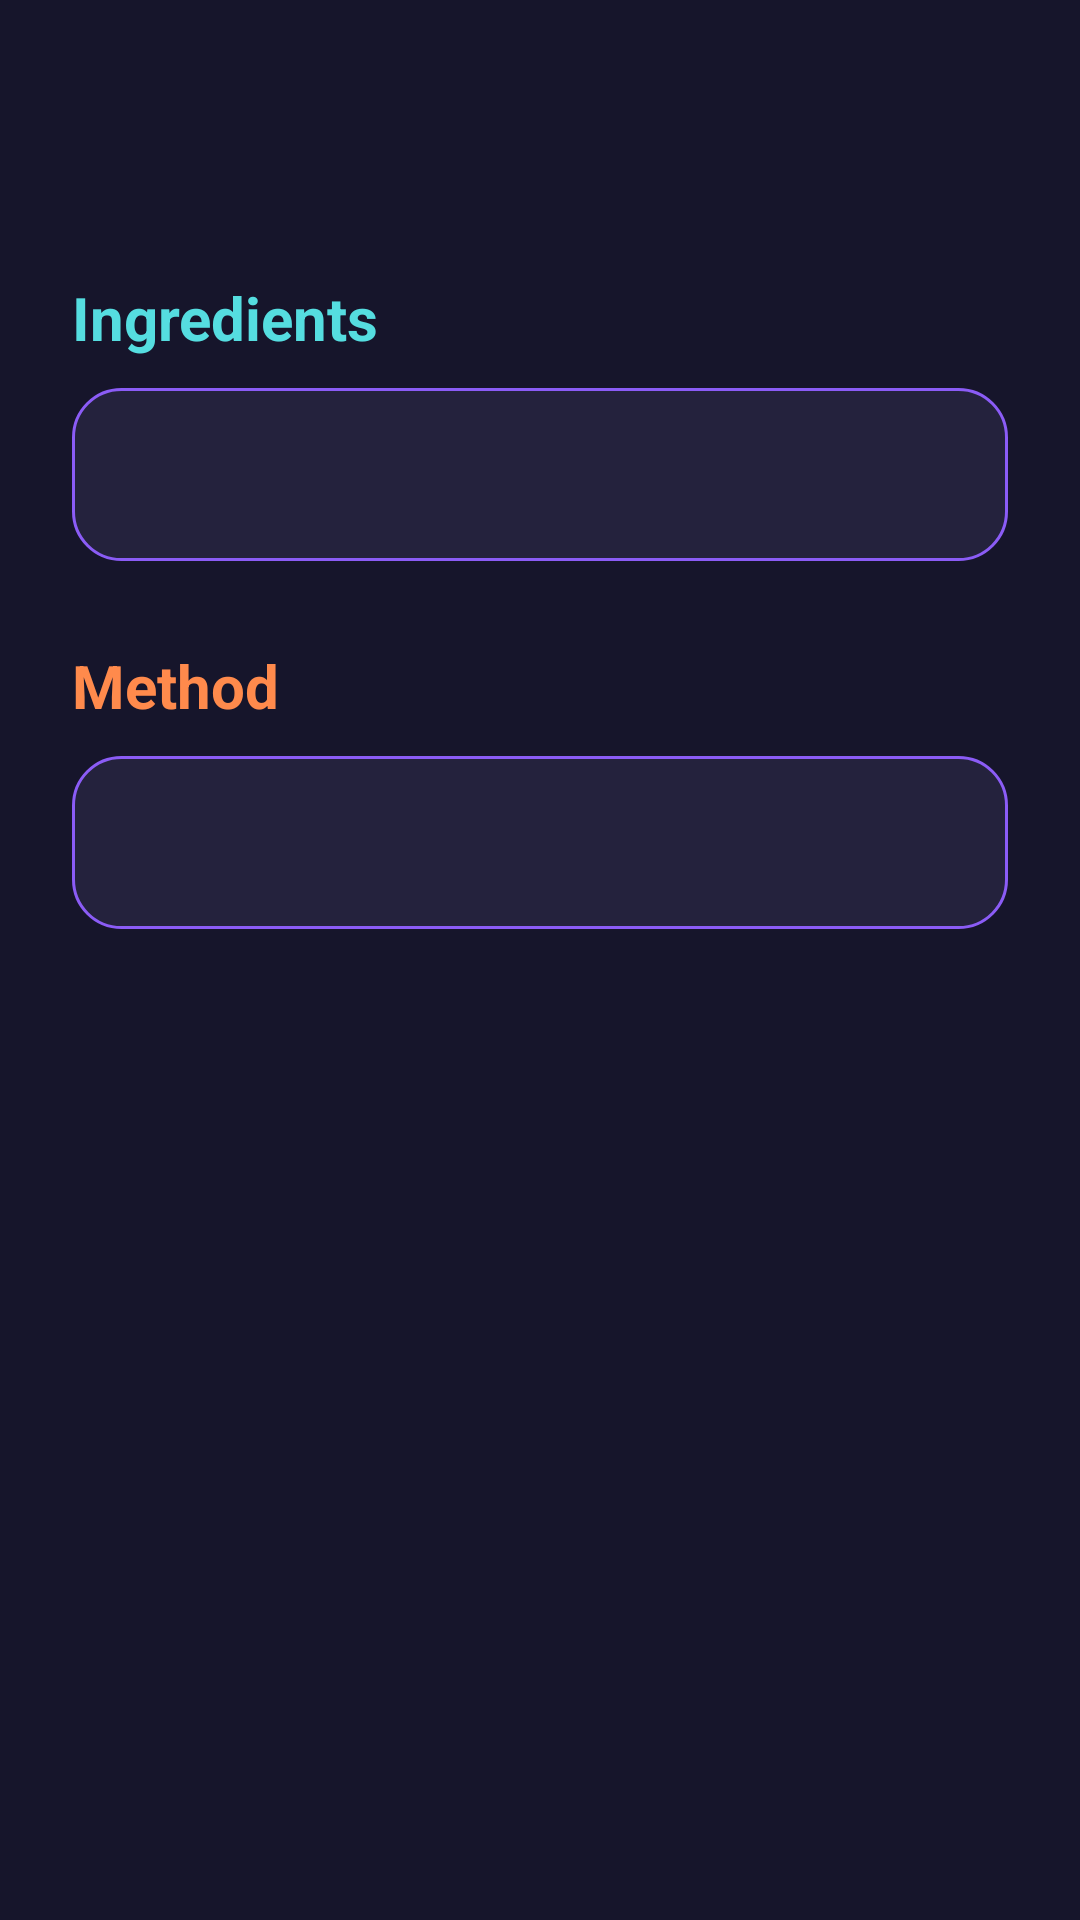

Reconstruct the res/layout file that produces this screen, plus the resources it refers to.
<!-- AndroidManifest.xml: application theme Theme.SmartPantryManager -->
<!-- res/layout/activity_recipe_detail.xml -->
<?xml version="1.0" encoding="utf-8"?>
<ScrollView xmlns:android="http://schemas.android.com/apk/res/android"
    android:layout_width="match_parent"
    android:layout_height="match_parent"
    android:background="@color/navy"
    android:fillViewport="true">

    <LinearLayout
        android:layout_width="match_parent"
        android:layout_height="wrap_content"
        android:orientation="vertical"
        android:padding="24dp">

        <TextView
            android:id="@+id/textRecipeName"
            android:layout_width="wrap_content"
            android:layout_height="wrap_content"
            android:textColor="@color/off_white"
            android:textSize="30sp"
            android:textStyle="bold" />

        <TextView
            android:layout_width="wrap_content"
            android:layout_height="wrap_content"
            android:layout_marginTop="28dp"
            android:text="@string/ingredients_heading"
            android:textColor="@color/cyan"
            android:textSize="20sp"
            android:textStyle="bold" />

        <TextView
            android:id="@+id/textIngredients"
            android:layout_width="match_parent"
            android:layout_height="wrap_content"
            android:layout_marginTop="10dp"
            android:background="@drawable/pantry_card_background"
            android:lineSpacingExtra="4dp"
            android:padding="18dp"
            android:textColor="@color/off_white"
            android:textSize="16sp" />

        <TextView
            android:layout_width="wrap_content"
            android:layout_height="wrap_content"
            android:layout_marginTop="28dp"
            android:text="@string/method_heading"
            android:textColor="@color/orange"
            android:textSize="20sp"
            android:textStyle="bold" />

        <TextView
            android:id="@+id/textMethod"
            android:layout_width="match_parent"
            android:layout_height="wrap_content"
            android:layout_marginTop="10dp"
            android:layout_marginBottom="24dp"
            android:background="@drawable/pantry_card_background"
            android:lineSpacingExtra="4dp"
            android:padding="18dp"
            android:textColor="@color/off_white"
            android:textSize="16sp" />

    </LinearLayout>

</ScrollView>
<!-- resources referenced by this layout -->
<resources>
  <color name="cyan">#55DDE0</color>
  <color name="navy">#16152B</color>
  <color name="off_white">#F7F3F8</color>
  <color name="orange">#FF8A4C</color>
  <!-- drawable pantry_card_background (drawable) -->
  <?xml version="1.0" encoding="utf-8"?>
  <shape xmlns:android="http://schemas.android.com/apk/res/android"
      android:shape="rectangle">
  
      <solid android:color="@color/card_navy" />
      <corners android:radius="16dp" />
  
      <stroke
          android:width="1dp"
          android:color="@color/purple" />
  
  </shape>
  <string name="ingredients_heading">Ingredients</string>
  <string name="method_heading">Method</string>
  <style name="Theme.SmartPantryManager" parent="Theme.Material3.DayNight.NoActionBar">
          <item name="colorPrimary">@color/pink</item>
          <item name="colorSecondary">@color/orange</item>
          <item name="android:statusBarColor">@color/navy</item>
          <item name="android:navigationBarColor">@color/navy</item>
          <item name="android:windowLightStatusBar">false</item>
      </style>
  <color name="card_navy">#24223D</color>
  <color name="purple">#8B5CF6</color>
  <color name="pink">#FF4FA3</color>
</resources>
